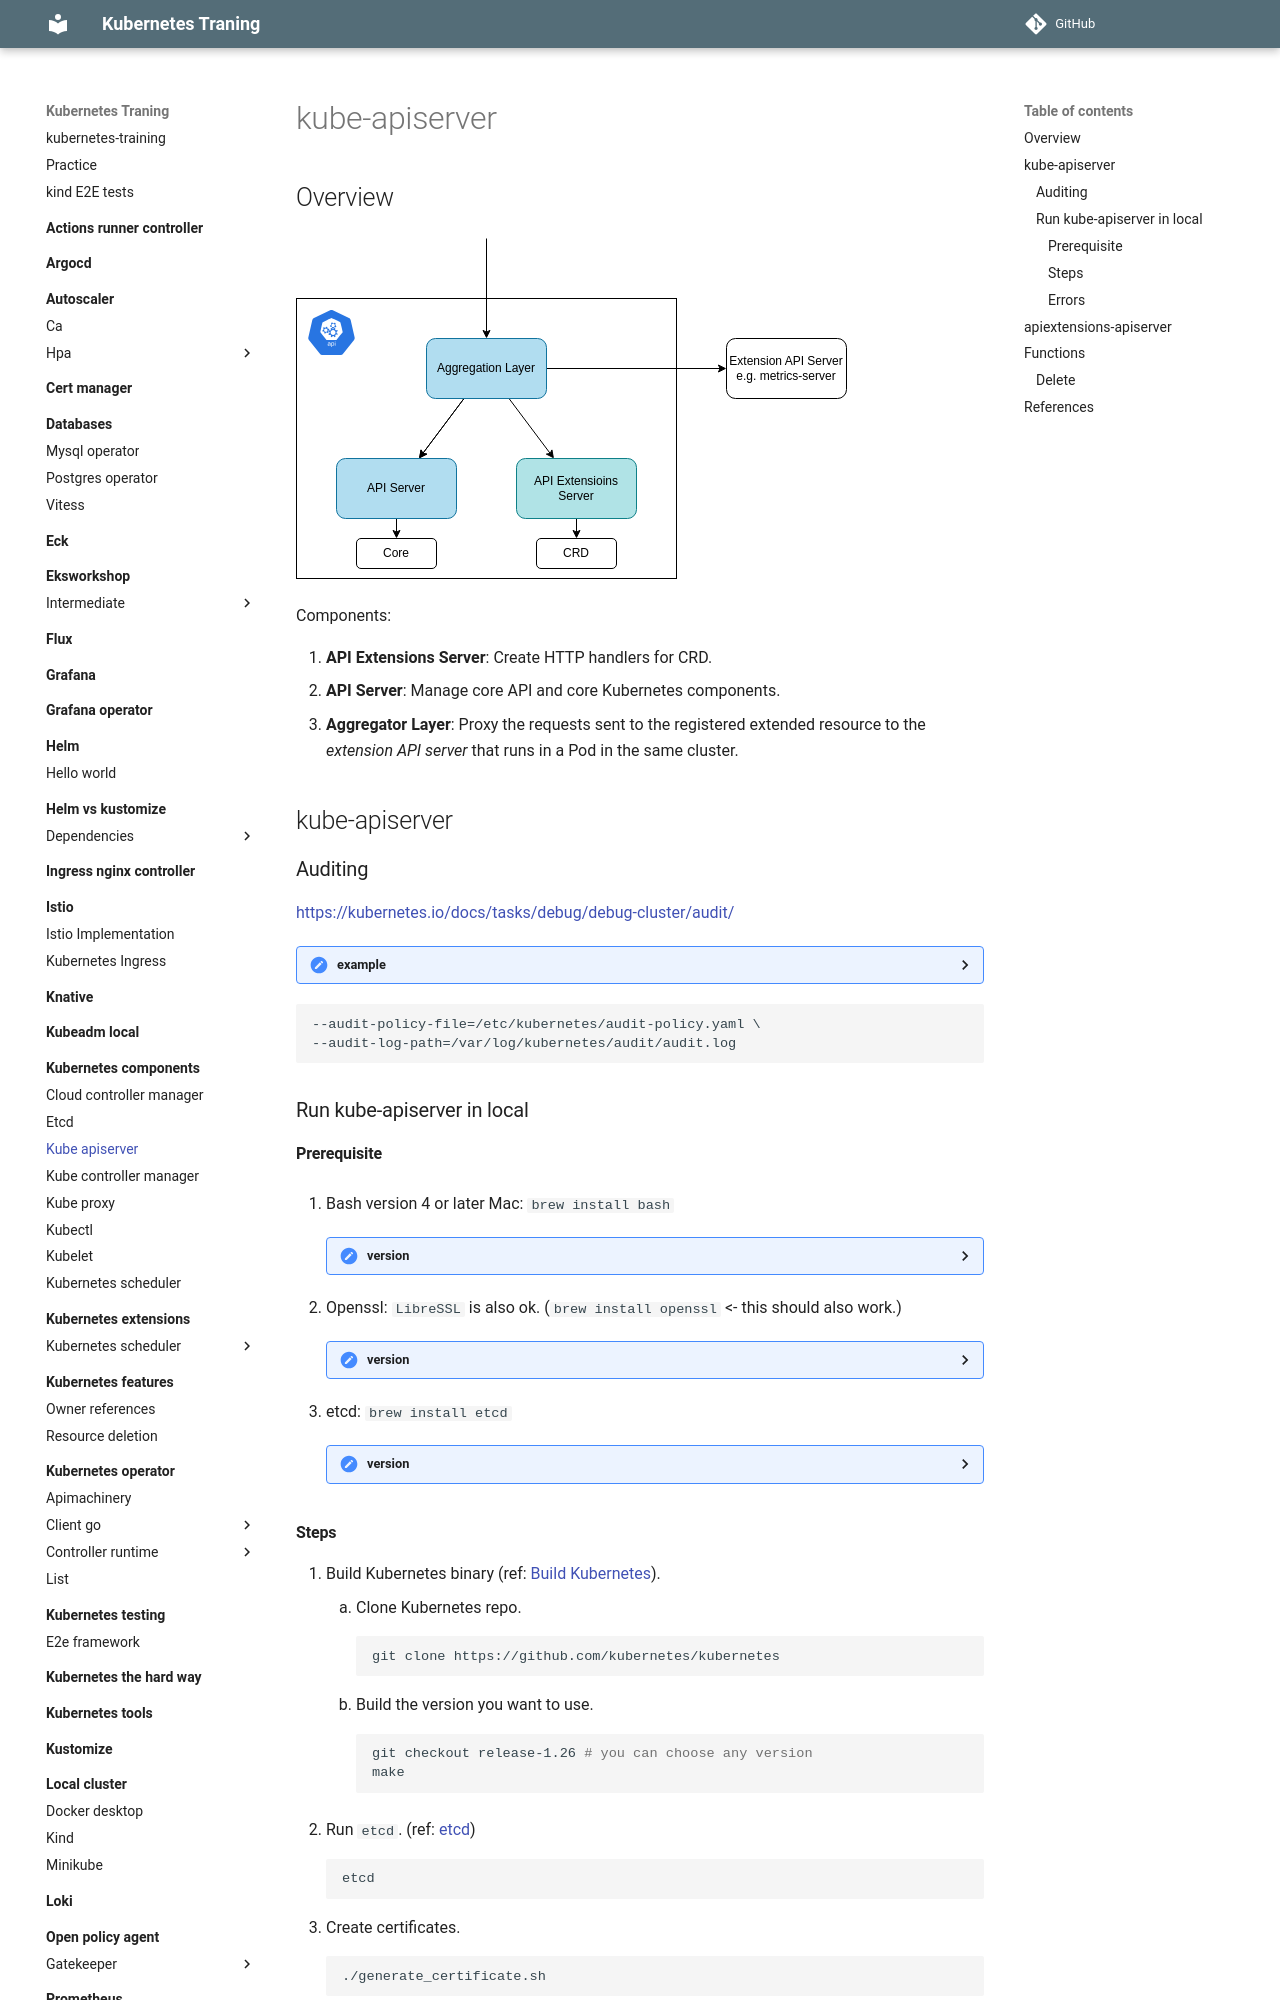

repository: nakamasato/kubernetes-training · page: kubernetes-components/kube-apiserver/index.html · generator: mkdocs

# kube-apiserver

## Overview

![](overview.drawio.svg)

Components:

1. **API Extensions Server**: Create HTTP handlers for CRD.
1. **API Server**: Manage core API and core Kubernetes components.
1. **Aggregator Layer**: Proxy the requests sent to the registered extended resource to the *extension API server* that runs in a Pod in the same cluster.

## kube-apiserver

### Auditing

https://kubernetes.io/docs/tasks/debug/debug-cluster/audit/

<details><summary>example</summary>

```yaml
apiVersion: audit.k8s.io/v1 # This is required.
kind: Policy
# Don't generate audit events for all requests in RequestReceived stage.
omitStages:
  - "RequestReceived"
rules:
  # Log pod changes at RequestResponse level
  - level: RequestResponse
    resources:
    - group: ""
      # Resource "pods" doesn't match requests to any subresource of pods,
      # which is consistent with the RBAC policy.
      resources: ["pods"]
  # Log "pods/log", "pods/status" at Metadata level
  - level: Metadata
    resources:
    - group: ""
      resources: ["pods/log", "pods/status"]

  # Don't log requests to a configmap called "controller-leader"
  - level: None
    resources:
    - group: ""
      resources: ["configmaps"]
      resourceNames: ["controller-leader"]

  # Don't log watch requests by the "system:kube-proxy" on endpoints or services
  - level: None
    users: ["system:kube-proxy"]
    verbs: ["watch"]
    resources:
    - group: "" # core API group
      resources: ["endpoints", "services"]

  # Don't log authenticated requests to certain non-resource URL paths.
  - level: None
    userGroups: ["system:authenticated"]
    nonResourceURLs:
    - "/api*" # Wildcard matching.
    - "/version"

  # Log the request body of configmap changes in kube-system.
  - level: Request
    resources:
    - group: "" # core API group
      resources: ["configmaps"]
    # This rule only applies to resources in the "kube-system" namespace.
    # The empty string "" can be used to select non-namespaced resources.
    namespaces: ["kube-system"]

  # Log configmap and secret changes in all other namespaces at the Metadata level.
  - level: Metadata
    resources:
    - group: "" # core API group
      resources: ["secrets", "configmaps"]

  # Log all other resources in core and extensions at the Request level.
  - level: Request
    resources:
    - group: "" # core API group
    - group: "extensions" # Version of group should NOT be included.

  # A catch-all rule to log all other requests at the Metadata level.
  - level: Metadata
    # Long-running requests like watches that fall under this rule will not
    # generate an audit event in RequestReceived.
    omitStages:
      - "RequestReceived"
```

</details>

```
--audit-policy-file=/etc/kubernetes/audit-policy.yaml \
--audit-log-path=/var/log/kubernetes/audit/audit.log
```



### Run kube-apiserver in local

#### Prerequisite

1. Bash version 4 or later
    Mac: `brew install bash`

    <details><summary>version</summary>

    ```
    bash --version
    GNU bash, version 3.2.57(1)-release (arm64-apple-darwin21)
    Copyright (C) 2007 Free Software Foundation, Inc.
    ```

    </details>

1. Openssl: `LibreSSL` is also ok. (`brew install openssl` <- this should also work.)

    <details><summary>version</summary>

    ```sh
    openssl version
    OpenSSL 3.1.0 14 Mar 2023 (Library: OpenSSL 3.1.0 14 Mar 2023)
    ```

    </details>

1. etcd: `brew install etcd`

    <details><summary>version</summary>

    ```sh
    etcd --version
    etcd Version: 3.5.7
    Git SHA: 215b53cf3
    Go Version: go1.19.5
    Go OS/Arch: darwin/arm64
    ```

    </details>
